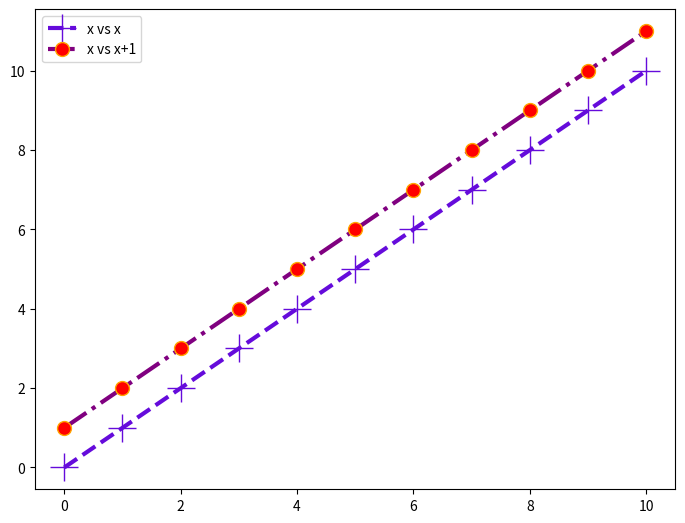

Recreate this plot in Python.
import numpy as np
import matplotlib.pyplot as plt


x = np.linspace(0, 10, 11)


def styling2():
    fig = plt.figure()
    ax = fig.add_axes([0, 0, 1, 1])

    # ax.plot(x,x, color='blue')
    # ax.plot(x,x, color='purple')

    # possible linestyle option '--', '-.', '-', ':', 'steps'
    ax.plot(
        x, x, color="#650bdb", label="x vs x", lw=3, ls="--", marker="+", ms=20
    )  # RGB HEX Code
    #
    ax.plot(
        x,
        x + 1,
        color="purple",
        label="x vs x+1",
        linewidth=3,
        linestyle="-.",
        marker="o",
        markersize=10,
        markerfacecolor="red",
        markeredgecolor="orange",
        markeredgewidth=1,
    )

    # lines = ax.plot(x, x+1, color='purple', lw=5)
    # set_dashes : solid line and space, solid line and space
    # lines[0].set_dashes([1,1,1,2,3,5])

    ax.legend()

    plt.show()


if __name__ == "__main__":
    styling2()
